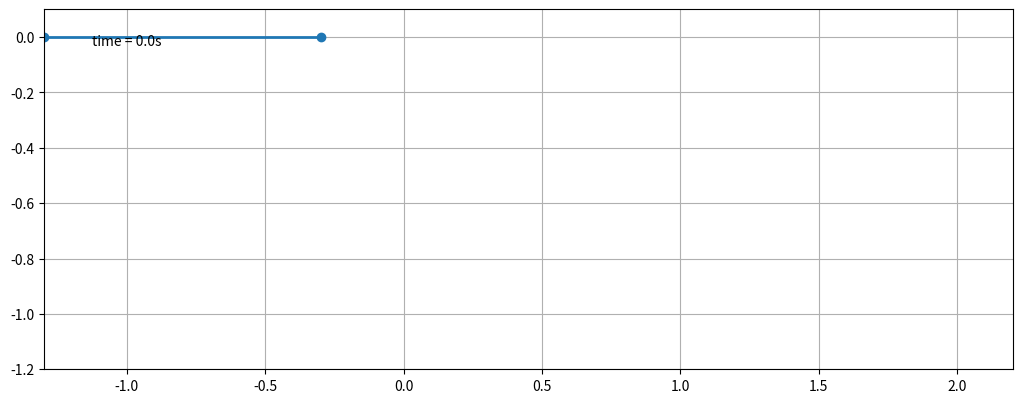

Source code (Python):
#!/usr/bin/env python3
# This script is C&P from the matplotlib example ``double_pendulum'' and
# modified in a way that the top particle has fixed Y coordinate.
# Update (2022): simplify code for a standard pendulum
#
# Requirements
# ============
#
#  - python3
#  - matplotlib
#  - numpy
#  - scipy
# On most of the modern Linux distros (including Slackware) python3 is
# a part of base system. To install python libraries either use your package
# manager, or use ``pip3'' command (namely, `pip3 install matplotlib` and so
# on). MacOS users should also have python3 (and pip3) installed.
# 
# Execution
# =========
# Type `python3 sliding_pendulum.py` in your GUI Terminal. A new window with
# animation should appear on your screen automatically, if everything is
# fine.
#
# Copyright (c) 2021 Andrei Rabusov
# 
# Permission is hereby granted, free of charge, to any person obtaining a copy
# of this software and associated documentation files (the "Software"), to deal
# in the Software without restriction, including without limitation the rights
# to use, copy, modify, merge, publish, distribute, sublicense, and/or sell
# copies of the Software, and to permit persons to whom the Software is
# furnished to do so, subject to the following conditions:
#
# The above copyright notice and this permission notice shall be included in all
# copies or substantial portions of the Software.
#
# THE SOFTWARE IS PROVIDED "AS IS", WITHOUT WARRANTY OF ANY KIND, EXPRESS OR
# IMPLIED, INCLUDING BUT NOT LIMITED TO THE WARRANTIES OF MERCHANTABILITY,
# FITNESS FOR A PARTICULAR PURPOSE AND NONINFRINGEMENT. IN NO EVENT SHALL THE
# AUTHORS OR COPYRIGHT HOLDERS BE LIABLE FOR ANY CLAIM, DAMAGES OR OTHER
# LIABILITY, WHETHER IN AN ACTION OF CONTRACT, TORT OR OTHERWISE, ARISING FROM,
# OUT OF OR IN CONNECTION WITH THE SOFTWARE OR THE USE OR OTHER DEALINGS IN THE
# SOFTWARE.

from numpy import sin, cos
import numpy as np
import matplotlib.pyplot as plt
import scipy.integrate as integrate
import matplotlib.animation as animation
from collections import deque

G = 9.8  # acceleration due to gravity, in m/s^2
L = 1.0
M1 = 1.0  # mass of the first particle (fixed on the X axis)
M2 = 1.0  # mass of the second particle, the bottom end of the pendulum
t_stop = 5  # how many seconds to simulate
history_len = 500  # how many trajectory points to display
phi0 = -np.pi/2.

def derivs(state, t):

    dydx = np.zeros_like(state)
    dydx[0] = 0#state[1]
    # Tension:
    T = M2*(G*np.cos (state[2])+L*state[3]**2)/\
        (1.+M2/M1*np.sin(state[2])**2)
    # F = ma for the first particle
    dydx[1] = 0# state [1] # 1./M1 * T*np.sin (state[2])

    dydx[2] = state[3]

    dydx[3] = -dydx[1]*np.cos(state[2])/L - G*np.sin(state[2])/L

    return dydx

# create a time array from 0..t_stop sampled at 0.02 second steps
dt = 0.02
t = np.arange(0, t_stop, dt)

# x and v --- first (top) particle coordinate and velocity
x = -0.3
v = .5
# phi and w --- angle and angular velocity of the second (bottom) particle
phi = phi0
w = 0.

# initial state
# State is 1D array, even components are coordinates, odd --- velocities
state = [x, v, phi, w]

# integrate your ODE using scipy.integrate.
y = integrate.odeint(derivs, state, t)

# Unpack results
x1 = y[:, 0]
y1 = np.zeros_like (x1)

# Angle phi must be transformed to the 2D coordinate relative to the first
# particle position (x1, y1)
x2 = L*np.sin(y[:, 2]) + x1
y2 = -L*np.cos(y[:, 2]) + y1

fig = plt.figure(figsize=(12.5, 5))
# Here you can adjust the size of the window and the limits.
ax = fig.add_subplot(autoscale_on=False, xlim=(-1.3*L, 2.2*L), ylim=(-1.2*L, 0.1))
# Pay attention, that the aspect ratio is 1
ax.set_aspect('equal')
ax.grid()

line, = ax.plot([], [], 'o-', lw=2)
trace, = ax.plot([], [], ',-', lw=1)
time_template = 'time = %.1fs'
time_text = ax.text(0.05, 0.9, '', transform=ax.transAxes)
history_x, history_y = deque(maxlen=history_len), deque(maxlen=history_len)


def animate(i):
    thisx = [x1[i], x2[i]]
    thisy = [y1[i], y2[i]]

    if i == 0:
        history_x.clear()
        history_y.clear()

    history_x.appendleft(thisx[1])
    history_y.appendleft(thisy[1])

    line.set_data(thisx, thisy)
    trace.set_data(history_x, history_y)
    time_text.set_text(time_template % (i*dt))
    return line, trace, time_text


ani = animation.FuncAnimation(
    fig, animate, len(y), interval=dt*1000, blit=True)
plt.show()
